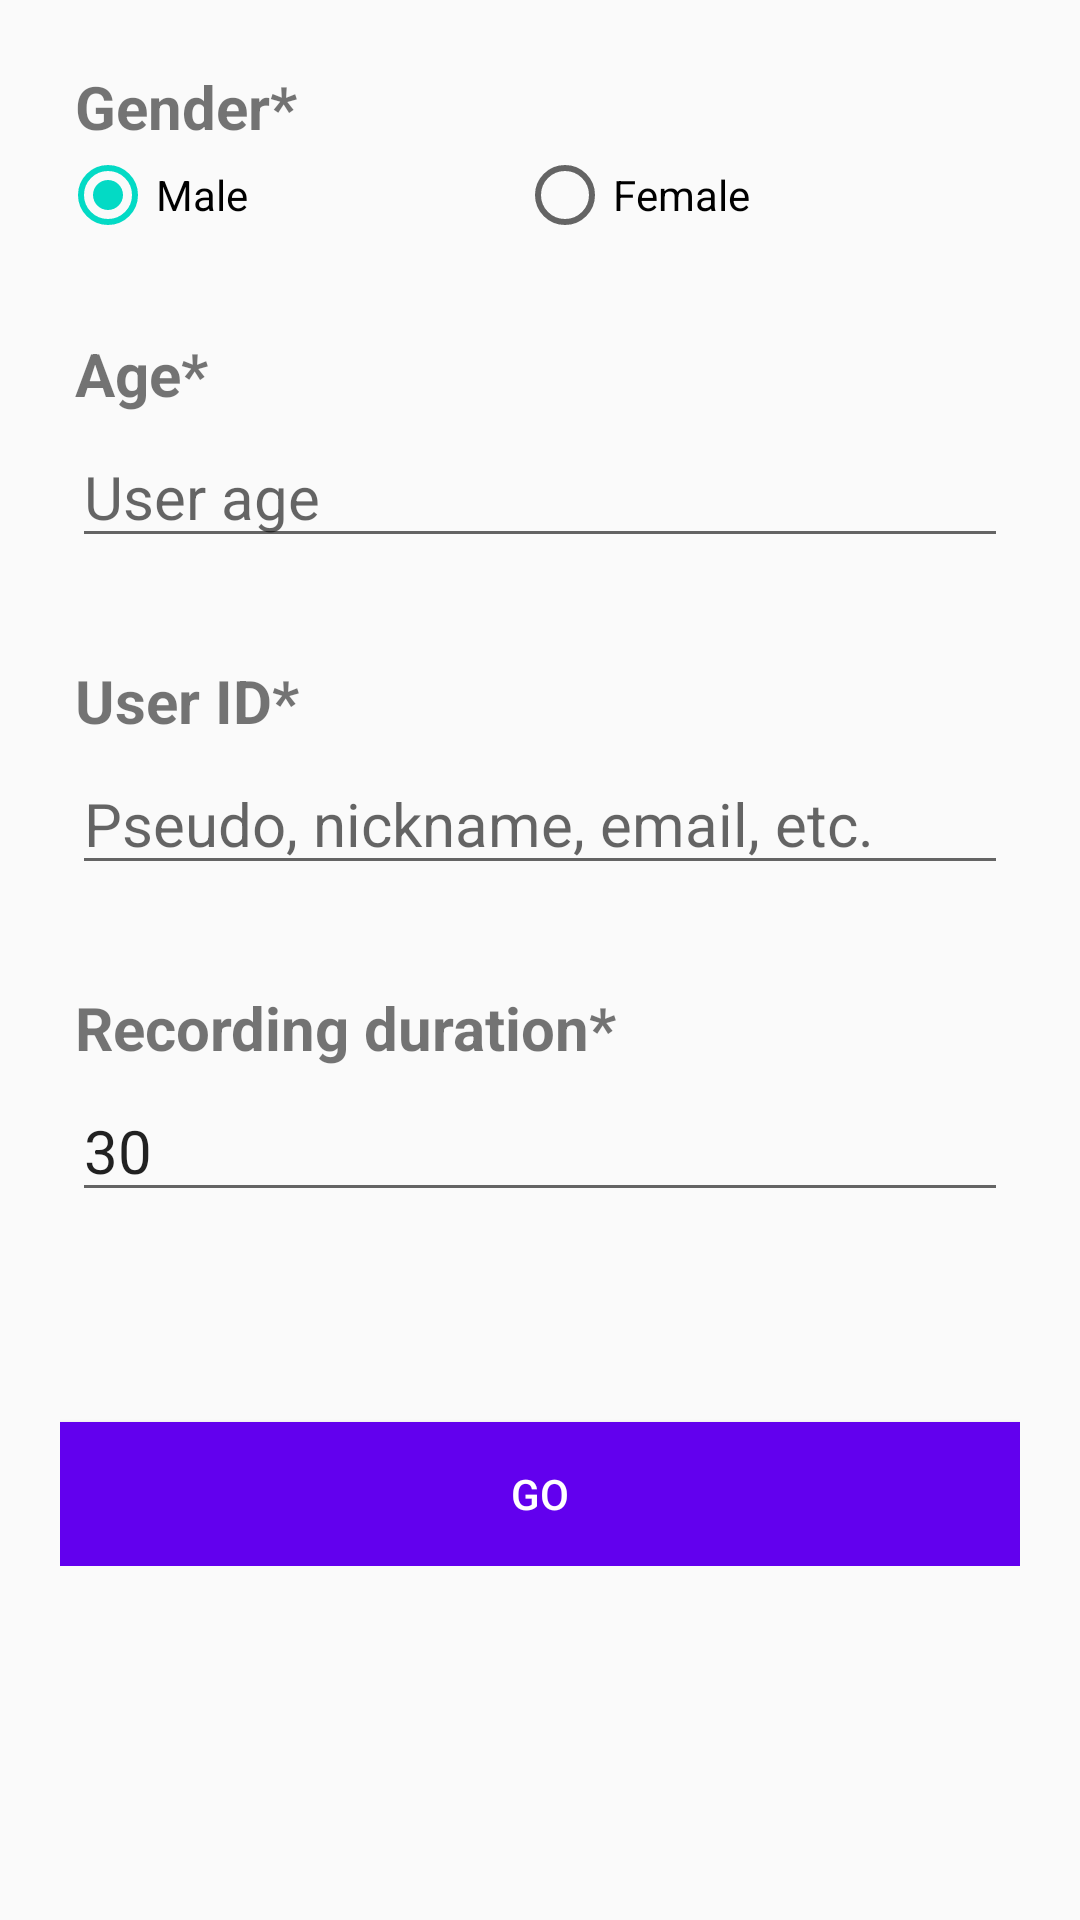

Produce the Android XML layout that renders to this screen, including the resource entries it uses.
<!-- AndroidManifest.xml: application theme AppTheme -->
<!-- res/layout/activity_session.xml -->
<?xml version="1.0" encoding="utf-8"?>
<ScrollView xmlns:android="http://schemas.android.com/apk/res/android"
    xmlns:app="http://schemas.android.com/apk/res-auto"
    xmlns:tools="http://schemas.android.com/tools"
    android:layout_width="match_parent"
    android:layout_height="match_parent"
    tools:context=".android.SessionActivity">

    <LinearLayout
        android:id="@+id/lin_lyt_top"
        android:layout_width="match_parent"
        android:layout_height="wrap_content"
        android:layout_marginTop="2dp"
        android:orientation="vertical"
        android:padding="20dp"
        app:layout_constraintTop_toTopOf="parent"
        tools:layout_editor_absoluteX="0dp">

        <LinearLayout
            android:id="@+id/lin_lyt_gender"
            android:layout_width="match_parent"
            android:layout_height="wrap_content"
            android:layout_marginBottom="30dp"
            android:orientation="vertical">

            <TextView
                android:id="@+id/txt_gender"
                android:layout_width="match_parent"
                android:layout_height="wrap_content"
                android:layout_marginStart="5dp"
                android:layout_marginLeft="5dp"
                android:gravity="center_vertical"
                android:text="Gender*"
                android:textSize="20sp"
                android:textStyle="bold" />

            <RadioGroup
                android:layout_width="match_parent"
                android:layout_height="0dp"
                android:layout_weight="1"
                android:orientation="horizontal">

                <RadioButton
                    android:id="@+id/radioButtonGenderMale"
                    android:layout_width="wrap_content"
                    android:layout_height="wrap_content"
                    android:layout_weight="1"
                    android:checked="true"
                    android:text="Male" />

                <RadioButton
                    android:id="@+id/radioButtonGenderFemale"
                    android:layout_width="wrap_content"
                    android:layout_height="wrap_content"
                    android:layout_weight="1"
                    android:text="Female" />

            </RadioGroup>

        </LinearLayout>

        <LinearLayout
            android:id="@+id/lin_lyt_age"
            android:layout_width="match_parent"
            android:layout_height="wrap_content"
            android:layout_marginBottom="30dp"
            android:orientation="vertical">

            <TextView
                android:id="@+id/txt_age"
                android:layout_width="match_parent"
                android:layout_height="wrap_content"
                android:layout_marginStart="5dp"
                android:layout_marginLeft="5dp"
                android:gravity="center_vertical"
                android:text="Age*"
                android:textSize="20sp"
                android:textStyle="bold" />

            <EditText
                android:id="@+id/edit_text_age"
                android:layout_width="match_parent"
                android:layout_height="wrap_content"
                android:layout_margin="4dp"
                android:ems="10"
                android:hint="User age"
                android:inputType="number"
                android:textSize="20sp" />

        </LinearLayout>

        <LinearLayout
            android:id="@+id/lin_lyt_id"
            android:layout_width="match_parent"
            android:layout_height="wrap_content"
            android:layout_marginBottom="30dp"
            android:orientation="vertical">

            <TextView
                android:id="@+id/txt_id"
                android:layout_width="match_parent"
                android:layout_height="wrap_content"
                android:layout_marginStart="5dp"
                android:layout_marginLeft="5dp"
                android:gravity="center_vertical"
                android:text="User ID*"
                android:textSize="20sp"
                android:textStyle="bold" />

            <EditText
                android:id="@+id/edit_text_id"
                android:layout_width="match_parent"
                android:layout_height="wrap_content"
                android:layout_margin="4dp"
                android:ems="10"
                android:hint="Pseudo, nickname, email, etc."
                android:inputType="text"
                android:textSize="20sp" />
        </LinearLayout>


        <LinearLayout
            android:id="@+id/lin_lyt_duration"
            android:layout_width="match_parent"
            android:layout_height="wrap_content"
            android:layout_marginBottom="30dp"
            android:orientation="vertical">

            <TextView
                android:id="@+id/txt_duration"
                android:layout_width="match_parent"
                android:layout_height="wrap_content"
                android:layout_marginStart="5dp"
                android:layout_marginLeft="5dp"
                android:gravity="center_vertical"
                android:text="Recording duration*"
                android:textSize="20sp"
                android:textStyle="bold" />

            <EditText
                android:id="@+id/edit_text_duration"
                android:layout_width="match_parent"
                android:layout_height="wrap_content"
                android:layout_margin="4dp"
                android:ems="10"
                android:hint="Recording duration (in s)"
                android:inputType="numberDecimal"
                android:text="30"
                android:textSize="20sp" />

        </LinearLayout>

        <Button
            android:id="@+id/btn_next_activity"
            android:layout_width="match_parent"
            android:layout_height="wrap_content"
            android:layout_marginTop="36dp"
            android:layout_weight="1"
            android:background="@color/colorPrimary"
            android:onClick="validateAndGoToNextActivity"
            android:text="GO"
            android:textColor="@android:color/white" />

    </LinearLayout>

</ScrollView>
<!-- resources referenced by this layout -->
<resources>
  <style name="AppTheme" parent="Theme.AppCompat.Light.DarkActionBar">
          
          <item name="colorPrimary">@color/colorPrimary</item>
          <item name="colorPrimaryDark">@color/colorPrimaryDark</item>
          <item name="colorAccent">@color/colorAccent</item>
      </style>
  <!-- not gathered from this repository: default colours our renderer supplied (Android Studio template values) -->
  <color name="colorPrimary">#FF6200EE</color>
  <color name="colorPrimaryDark">#FF3700B3</color>
  <color name="colorAccent">#FF03DAC5</color>
</resources>
